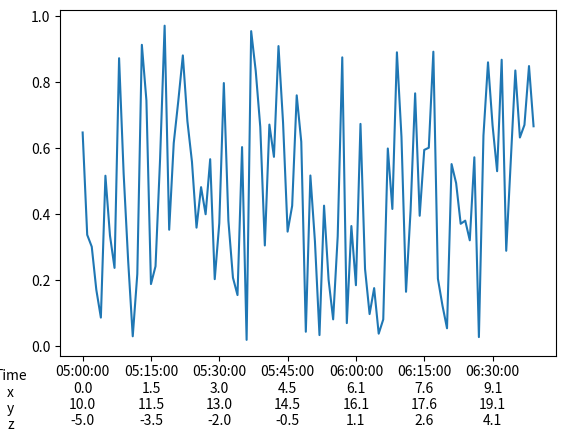

Source code (Python):
"""
Many plots in the heliophysics science community are of satellites showing various physical 
observations. To place these observations in context, scientists often include multiple
x-axis labels showing, for example, the satellite location. This is surprisingly hard to
implement using matplotlib. Nevertheless, `manylabels.ManyLabels()` class provides this
functionality.
"""

import matplotlib.pyplot as plt
import matplotlib.ticker
import matplotlib.dates
import pandas as pd
import numpy as np


class ManyLabels:
    def __init__(
            self, ax:plt.Axes, data:pd.DataFrame, round:bool=True, 
            fill_missing:str='', gap_thresh:float=None, adjust_bottom:float=None,
            label_coord:tuple=None
            ) -> None:
        """
        Plot multiple x-axis labels on a subplot.

        Parameters
        ----------
        ax: plt.Axes
            The subplot to add labels to.
        data: pd.DataFrame
            The x-axis label data to plot. The DataFrame index must be time.
            The columns will correspond to the x-axis labels.
        round: bool
            Round data to nearest tenths to reduce plot clutter.
        fill_missing:str
            Character to fill a tick label if data is not within gap_thresh.
        gap_thresh: float
            The maximum time gap, in seconds, before the x-axis label is marked with
            fill_missing. If None, it will calculate gap_thresh using the median data time
            separation.
        adjust_bottom: float

        label_coord: tuple

        Example
        -------
        >>> import numpy as np
        >>> import pandas as pd
        >>> import matplotlib.pyplot as plt
        >>> import manylabels
        >>>
        >>> n = 100
        >>> x = np.array([pd.Timestamp(2000,1,1,5,0,0) + pd.Timedelta(minutes=i) for i in range(n)])
        >>> y = np.random.rand(n)
        >>> 
        >>> data = pd.DataFrame(
        >>>     index=x,
        >>>     data={
        >>>         'x':np.linspace(0, 10, num=n),
        >>>         'y':np.linspace(10, 20, num=n),
        >>>         'z':np.linspace(-5, 5, num=n)
        >>>         }
        >>>     )
        >>> 
        >>> fig, ax = plt.subplots()
        >>> ax.plot(x, y)
        >>> ManyLabels(ax, data)
        >>> plt.show()
        """
        self.ax = ax
        self.data=data
        self.round=round
        self.fill_missing=fill_missing
        self.gap_thresh=gap_thresh
        self.adjust_bottom = adjust_bottom
        self.label_coord = label_coord

        if self.gap_thresh is None:
            dt = np.array([
                (tf-ti).total_seconds() for ti, tf 
                in zip(self.data.index[:-1], self.data.index[1:])
                ])
            self.gap_thresh = np.median(dt)
        if fill_missing != '':
            raise NotImplementedError
        if round:
            self.data = self.data.round(1)

        cols = list(self.data.columns)
        if self.adjust_bottom is None:
            self.adjust_bottom = (1+len(cols))*0.04
        if self.label_coord is None:
            self.label_coord = (-0.1, -0.01*(1+len(cols)))

        self.label()
        return
    
    def label(self):
        cols = list(self.data.columns)
        self.ax.xaxis.set_major_formatter(
            matplotlib.ticker.FuncFormatter(self._format_xaxis))
        self.ax.set_xlabel("\n".join(["Time"] + cols))
        self.ax.xaxis.set_label_coords(*self.label_coord)
        self.ax.format_coord = lambda x, y: "{}, {}".format(
            matplotlib.dates.num2date(x).replace(tzinfo=None).isoformat(), round(y)
        )
        plt.subplots_adjust(bottom=self.adjust_bottom)
        return self


    def _format_xaxis(self, tick_val, tick_pos):
        """
        The tick magic happens here. pyplot gives it a tick time, and this function 
        returns the closest label to that time. Read docs for FuncFormatter().
        """
        tick_time = matplotlib.dates.num2date(tick_val).replace(tzinfo=None)
        i_min_time = np.argmin(np.abs(self.data.index - tick_time))

        if np.abs(self.data.index[i_min_time] - tick_time).total_seconds() > self.gap_thresh:
            return tick_time.strftime("%H:%M:%S")

        ticks = '\n'.join(self.data.iloc[i_min_time, :].astype(str))
        ticks = self.data.index[i_min_time].strftime("%H:%M:%S") + '\n' + ticks
        return ticks
    

if __name__ == '__main__':
    n = 100
    x = np.array([pd.Timestamp(2000,1,1,5,0,0) + pd.Timedelta(minutes=i) for i in range(n)])
    y = np.random.rand(n)

    data = pd.DataFrame(
        index=x,
        data={
            'x':np.linspace(0, 10, num=n),
            'y':np.linspace(10, 20, num=n),
            'z':np.linspace(-5, 5, num=n)
            }
        )

    fig, ax = plt.subplots()
    ax.plot(x, y)
    ManyLabels(ax, data)
    plt.show()